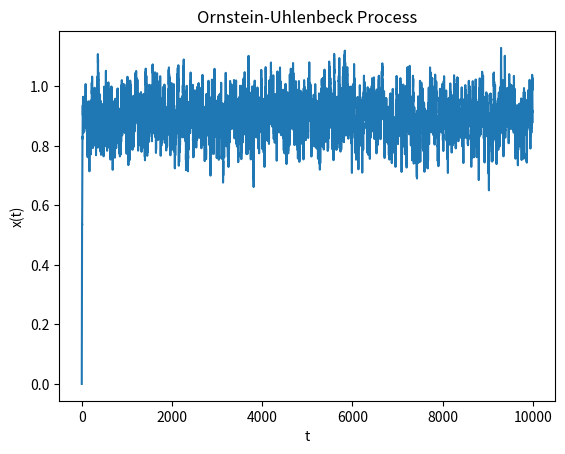

Write Python code to recreate this figure.
import numpy as np
from numpy.random import normal
import matplotlib.pyplot as plt

def generate_process(dt = 0.1, theta = 1.2, mu = 0.9, sigma = 0.1,n = 10000):
    # x(t=0) = 0 and initialize x(t) with zeros
    x = np.zeros(n)

    for t in range(1, n):
        x[t] = x[t-1] + theta*(mu-x[t-1])*dt + sigma*normal(0, np.sqrt(dt))

    return x
    
def plot_process(x):
    plt.plot(x)
    plt.xlabel('t')
    plt.ylabel('x(t)')
    plt.title('Ornstein-Uhlenbeck Process')
    plt.show()

if __name__ == '__main__':
    data = generate_process()
    plot_process(data)
    